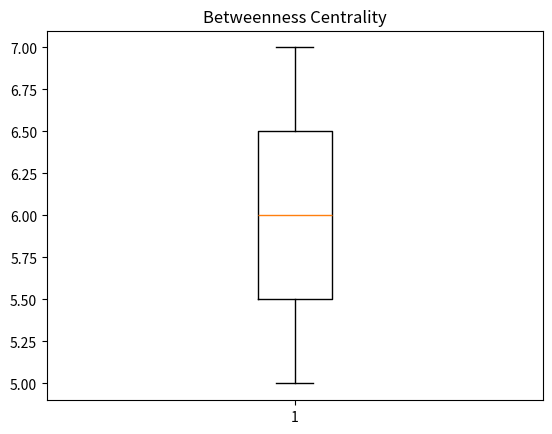

Write the Python code that produced this figure.
'''
Created on 27 Sep 2018

@author: benjaminsenyonyi
'''

import matplotlib.pyplot as plt
import numpy as np

def drawloggraph(g_list):
    plt.plot(g_list)
#     plt.title('Logged Hashtag Frequency')
    plt.ylabel('Frequency of hashtags')
    plt.yscale('log')
    plt.xlabel('Hashtags used per message')
    plt.show()

def drawgraph(g_list):
    plt.plot([0,1,2,3,4,5,6,7,8,9,10], g_list, 'ro')
#     plt.plot(g_list)
#     plt.xticks([0,1,2,3,4,5,6,7,8,9,10])
#     plt.title('Hashtag Frequency')
    plt.ylabel('Frequency of hashtags')
    plt.xlabel('Hashtags used per message')
    plt.show()

if __name__ == '__main__':  
    input_data = [7,5,6]
    green_diamond = dict(markerfacecolor='b', marker='D')
    plt.boxplot(input_data, flierprops=green_diamond)
    
    plt.title('Betweenness Centrality')
    
    plt.ylabel('')
    plt.xlabel('')
#     plt.xlabel('')
    plt.show()
    pass